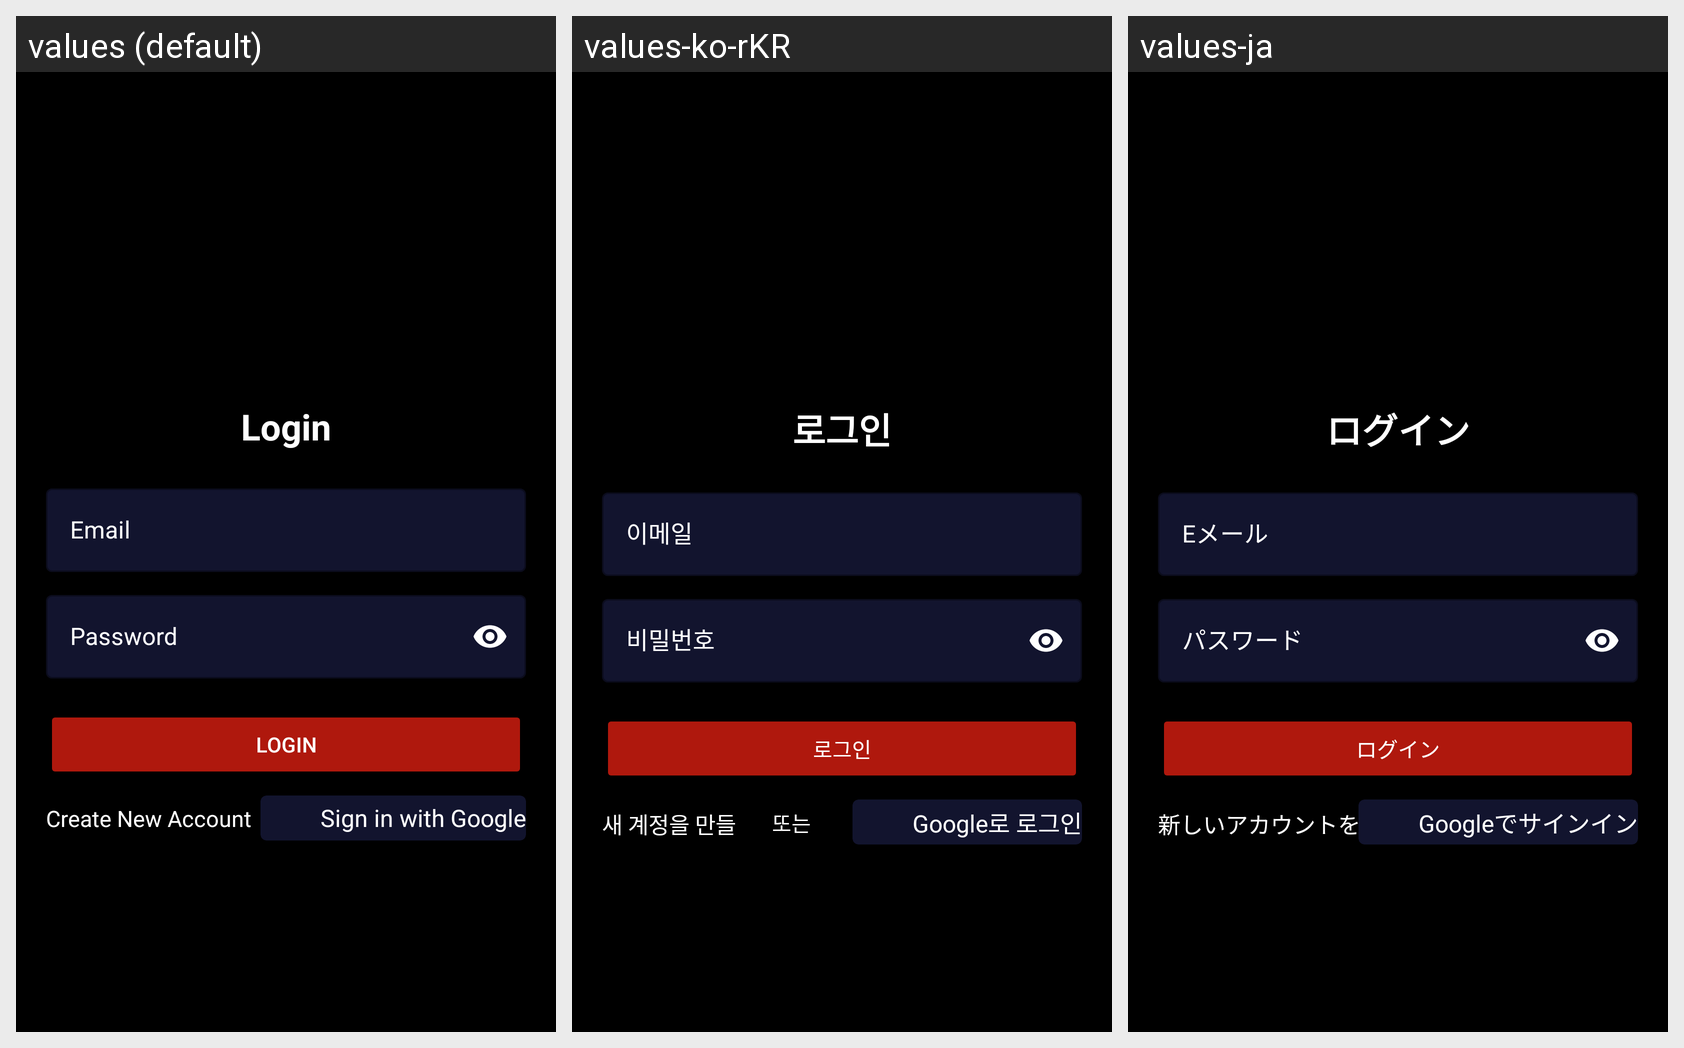

The Android screen above is rendered under several locales of the same app. Produce the string resources it draws, with the default and per-locale values.
Android screen res/layout/fragment_login.xml rendered under 3 locales, left to right: values (default), values-ko-rKR, values-ja. Device: Nexus 5 (rendered at 1080×1920; each locale shown at half size, 540×960, under a caption strip naming it); theme Theme.ChallengeChapter5.
Strings drawn on this screen, with the default value and each locale's value (text and hints the layout hard-codes, and strings that could not be matched under every locale, appear in the picture but are not listed):

login
  values: Login
  values-ko-rKR: 로그인
  values-ja: ログイン

email
  values: Email
  values-ko-rKR: 이메일
  values-ja: Eメール

password
  values: Password
  values-ko-rKR: 비밀번호
  values-ja: パスワード

sign_in_with_google
  values: Sign in with Google
  values-ko-rKR: Google로 로그인
  values-ja: Googleでサインイン

create_new_account
  values: Create New Account
  values-ko-rKR: 새 계정을 만들
  values-ja: 新しいアカウントを作成する
